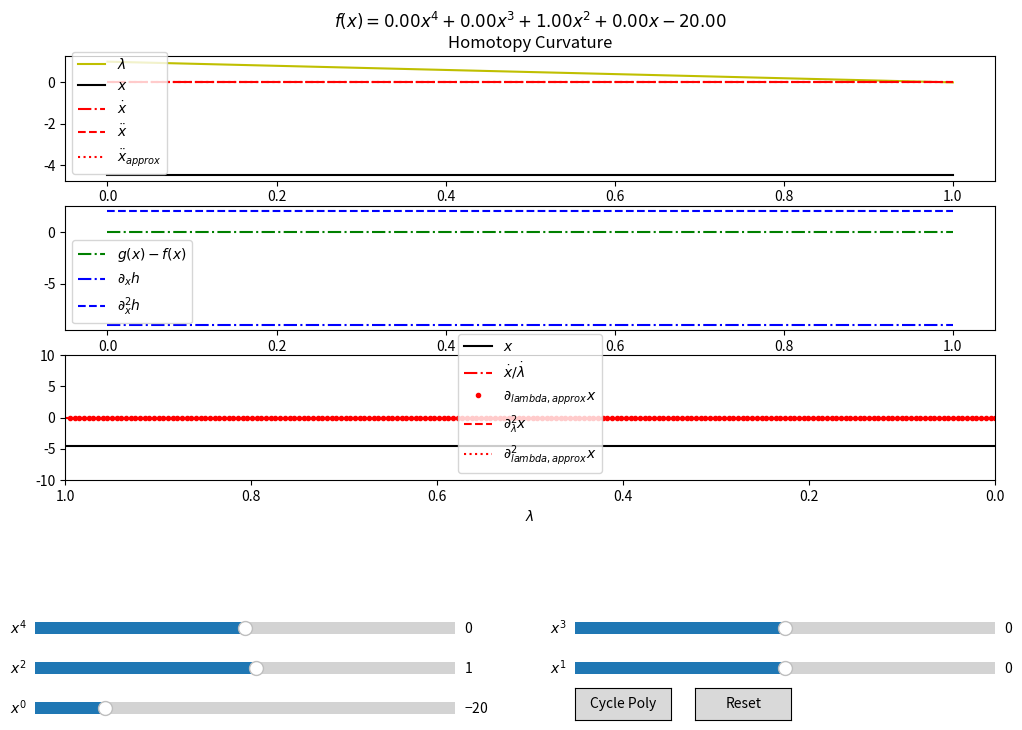

This figure's Python source:
"""
This module contains functions to compute and visualize the curvature of a homotopy
between two functions, f and g, using their derivatives.

[redacted]
[redacted]
[redacted]

"""

import matplotlib.pyplot as plt
import numpy as np
from matplotlib.widgets import Slider
from scipy.optimize import root

INTERESTING_POLYNOMIALS = [
    # (a4, a3, a2, a1, a0)
    (0.7, -6.33, 6.04, -5.88, 28.81),
]


def interactive_homotopy_curvature_plot():
    # Initial coefficient values
    a4_init = 0.0  # x^4 coefficient
    a3_init = 0.0  # x^3 coefficient
    a2_init = 1.0  # x^2 coefficient
    a1_init = 0.0  # x^1 coefficient
    a0_init = -20.0  # x^0 coefficient

    # Create figure and subplots
    fig, (ax1, ax2, ax3) = plt.subplots(3, figsize=(12, 8))
    plt.subplots_adjust(bottom=0.35)  # Make room for sliders

    class HomotopyFunctions:
        def __init__(self, a4, a3, a2, a1, a0):
            # Coefficients for the polynomial f(x).
            self.a4 = a4
            self.a3 = a3
            self.a2 = a2
            self.a1 = a1
            self.a0 = a0
            # Coefficients for the polynomial g(x).
            self.b2 = 1.0
            self.b1 = 0.0
            self.b0 = -20.0

        def f(self, x):
            return (
                self.a4 * x**4 + self.a3 * x**3 + self.a2 * x**2 + self.a1 * x + self.a0
            )

        def f_prime(self, x):
            return 4 * self.a4 * x**3 + 3 * self.a3 * x**2 + 2 * self.a2 * x + self.a1

        def f_double_prime(self, x):
            return 12 * self.a4 * x**2 + 6 * self.a3 * x + 2 * self.a2

        def g(self, x):
            return self.b2 * x**2 + self.b1 * x + self.b0

        def g_prime(self, x):
            return 2 * self.b2 * x + self.b1

        def g_double_prime(self, x):
            return 2 * self.b2

        def h(self, x, beta):
            return beta * self.g(x) + (1 - beta) * self.f(x)

        def disc(self, beta):
            # Calculate discriminant of the homotopy polynomial. Only valid for a4 = 0
            # and a3 = 0.
            c2 = beta * self.b2 + (1 - beta) * self.a2
            c1 = beta * self.b1 + (1 - beta) * self.a1
            c0 = beta * self.b0 + (1 - beta) * self.a0
            return c1**2 - 4 * c2 * c0

        def h_prime(self, x, beta):
            return beta * self.g_prime(x) + (1 - beta) * self.f_prime(x)

        def h_double_prime(self, x, beta):
            return beta * self.g_double_prime(x) + (1 - beta) * self.f_double_prime(x)

        def hessian_h(self, x, beta):
            def hessian(v1, v2):
                assert v1.shape[-1] == 2, (
                    "Input vector v1 must have ``shape=(..., 2)``."
                )
                assert v2.shape[-1] == 2, (
                    "Input vector v2 must have ``shape=(..., 2)``."
                )
                h_xx = self.h_double_prime(x, beta)
                h_xbeta = self.g_prime(x) - self.f_prime(x)
                h_betabeta = np.zeros_like(h_xx)
                hessian_mat = np.stack(
                    [
                        np.concatenate([h_xx, h_xbeta], axis=-1),
                        np.concatenate([h_xbeta, h_betabeta], axis=-1),
                    ],
                    axis=-1,
                )
                assert hessian_mat.shape[-2:] == (2, 2), (
                    "Hessian must have shape (..., 2, 2)."
                )
                return np.sum(
                    np.matmul(hessian_mat, v1[..., None]).squeeze() * v2, axis=-1
                )[..., None]

            return hessian

        def z(self, x, beta):
            return (self.g(x) - self.f(x)) / self.h_prime(x, beta)

        def beta_dot(self, x, beta):
            return -1 / (self.z(x, beta) ** 2 + 1) ** (1 / 2)

        def x_dot(self, x, beta):
            return -1 * self.beta_dot(x, beta) * self.z(x, beta)

        def c_dot_dot(self, x, beta):
            assert x.shape[-1] == 1, "Input x must have shape (..., 1)."
            assert beta.shape[-1] == 1, "Input beta must have shape (..., 1)."
            c_dot = np.concatenate(
                [self.x_dot(x, beta), self.beta_dot(x, beta)], axis=-1
            )
            hessian = self.hessian_h(x, beta)
            w_2 = hessian(c_dot, c_dot)

            z_2 = -w_2 / self.h_prime(x, beta)

            z_value = self.z(x, beta)
            beta_dot_dot = z_2 * z_value / (z_value**2 + 1)

            x_dot_dot = z_2 - beta_dot_dot * z_value

            return x_dot_dot, beta_dot_dot

        def homotopy_tangent_approx(self, xx, hh):
            tangent = (xx[1:] - xx[:-1]) / hh
            return tangent

        def homotopy_curvature_approx(self, xx, hh):
            tangent = (xx[1:] - xx[:-1]) / hh
            curvature = (tangent[1:] - tangent[:-1]) * (2 / (hh[1:] + hh[:-1]))
            return curvature

        def map_to_arclength(self, x, betas):
            hh = np.abs(self.beta_dot(x, betas))
            dss = (betas[:-1] - betas[1:]) / hh[:-1]
            return np.insert(np.cumsum(dss), 0, 0)[..., None]

        def solve_h_for_beta(self, beta, x0=0):
            if np.isscalar(beta):

                def h_for_fixed_beta(x):
                    return self.h(x, beta)

                sol = root(h_for_fixed_beta, x0)
                return sol.x[0]
            else:
                result = np.zeros_like(beta)
                for i, b in enumerate(beta):
                    result[i] = self.solve_h_for_beta(b, x0)
                return result

        def update_coefficients(self, a4, a3, a2, a1, a0):
            self.a4 = a4
            self.a3 = a3
            self.a2 = a2
            self.a1 = a1
            self.a0 = a0

    # Create the homotopy function object with initial coefficients
    hfunc = HomotopyFunctions(a4_init, a3_init, a2_init, a1_init, a0_init)
    betas = np.linspace(0, 1, 200)[::-1][..., None]

    def update(val):
        # Get current slider values
        a4 = a4_slider.val
        a3 = a3_slider.val
        a2 = a2_slider.val
        a1 = a1_slider.val
        a0 = a0_slider.val

        # Update coefficients in the homotopy functions
        hfunc.update_coefficients(a4, a3, a2, a1, a0)

        # Clear the axes
        ax1.clear()
        ax2.clear()
        ax3.clear()

        # Recalculate with new coefficients
        try:
            # Solve for x values using the homotopy function. Initial guess is previous
            # solution to ensure a continuous curve in the case of multiple real
            # solutions.
            # This could be sped up at the cost of lower accuracy by using the previous
            # solution for the next 10 iterations.
            x0 = -3
            xx = np.array([x0 := hfunc.solve_h_for_beta(b, x0=x0) for b in betas])

            ss = hfunc.map_to_arclength(xx, betas)
            tangent = hfunc.x_dot(xx, betas)

            # Plotting code
            # ax1.quiver(
            #     ss[:-10:10],
            #     xx[:-10:10],
            #     ss[10::10] - ss[:-10:10],
            #     tangent[:-10:10].squeeze() * (ss[10::10] - ss[:-10:10]).squeeze(),
            #     angles="xy",
            #     scale_units="xy",
            #     scale=1,
            #     color="k",
            #     alpha=0.7,
            #     width=0.005,
            #     label=r"$x$ tangents",
            # )
            # ax1.quiver(
            #     ss[:-10:10],
            #     betas[:-10:10],
            #     ss[10::10] - ss[:-10:10],
            #     hfunc.beta_dot(xx, betas)[:-10:10].squeeze()
            #     * (ss[10::10] - ss[:-10:10]).squeeze(),
            #     angles="xy",
            #     scale_units="xy",
            #     scale=1,
            #     color="y",
            #     alpha=0.7,
            #     width=0.005,
            #     label=r"$\lambda$ tangents",
            # )
            ax1.plot(ss, betas, "y-", lw=1.5, label=r"$\lambda$")
            # ax1.plot(
            #     ss, np.sign(hfunc.disc(betas)), "y:", lw=1.5, label=r"$sgn(\Delta)$"
            # )
            ax1.plot(ss, xx, "k-", lw=1.5, label=r"$x$")
            ax1.plot(ss, tangent, "r-.", lw=1.5, label=r"$\dot{x}$")
            ax1.plot(
                ss,
                hfunc.c_dot_dot(xx, betas)[0],
                "r--",
                lw=1.5,
                label=r"$\ddot{x}$",
            )
            ax1.plot(
                ss[1:-1],
                hfunc.homotopy_curvature_approx(xx, ss[1:] - ss[:-1]),
                "r:",
                lw=1.5,
                label=r"$\ddot{x}_{approx}$",
            )

            # Display polynomial equation in the title
            eq = f"$f(x) = {a4:.2f}x^4"
            if a3 >= 0:
                eq += f" + {a3:.2f}x^3"
            else:
                eq += f" - {abs(a3):.2f}x^3"
            if a2 >= 0:
                eq += f" + {a2:.2f}x^2"
            else:
                eq += f" - {abs(a2):.2f}x^2"
            if a1 >= 0:
                eq += f" + {a1:.2f}x"
            else:
                eq += f" - {abs(a1):.2f}x"
            if a0 >= 0:
                eq += f" + {a0:.2f}$"
            else:
                eq += f" - {abs(a0):.2f}$"

            ax1.set_title(eq + "\nHomotopy Curvature")
            ax1.set_xlabel(r"$s$")
            ax1.legend()

            ax2.plot(
                ss, hfunc.g(xx) - hfunc.f(xx), "g-.", lw=1.5, label=r"$g(x) - f(x)$"
            )
            ax2.plot(
                ss,
                hfunc.h_prime(xx, betas),
                "b-.",
                lw=1.5,
                label=r"$\partial_{x} h$",
            )
            ax2.plot(
                ss,
                hfunc.h_double_prime(xx, betas),
                "b--",
                lw=1.5,
                label=r"$\partial_{x}^2 h$",
            )
            ax2.set_xlabel(r"$s$")
            ax2.legend()

            ax3.plot(betas, xx, "k-", lw=1.5, label=r"$x$")
            ax3.plot(
                betas,
                -1 * hfunc.z(xx, betas),
                "r-.",
                lw=1.5,
                label=r"$\dot{x} / \dot{\lambda}$",
            )
            ax3.plot(
                betas[1:],
                hfunc.homotopy_tangent_approx(xx, betas[1:] - betas[:-1]),
                "r.",
                lw=1.5,
                label=r"$\partial_{lambda, approx} x$",
            )
            x_dot = hfunc.x_dot(xx, betas)
            beta_dot = hfunc.beta_dot(xx, betas)
            x_dot_dot, beta_dot_dot = hfunc.c_dot_dot(xx, betas)
            x_prime_prime = (x_dot_dot * beta_dot - x_dot * beta_dot_dot) / (
                beta_dot**3
            )
            ax3.plot(
                betas,
                x_prime_prime,
                "r--",
                lw=1.5,
                label=r"$\partial_{\lambda}^2 x$",
            )
            ax3.plot(
                betas[1:-1],
                hfunc.homotopy_curvature_approx(xx, betas[1:] - betas[:-1]),
                "r:",
                lw=1.5,
                label=r"$\partial_{lambda, approx}^2 x$",
            )

            ax3.set_xlabel(r"$\lambda$")
            ax3.set_xlim(1, 0)
            ax3.set_ylim(-10, 10)
            ax3.legend()

        except Exception as e:
            ax1.text(
                0.5,
                0.5,
                f"Error: {str(e)}",
                ha="center",
                va="center",
                transform=ax1.transAxes,
            )

        fig.canvas.draw_idle()

    # Create sliders
    ax_a4 = plt.axes((0.1, 0.15, 0.35, 0.03))
    ax_a3 = plt.axes((0.55, 0.15, 0.35, 0.03))
    ax_a2 = plt.axes((0.1, 0.1, 0.35, 0.03))
    ax_a1 = plt.axes((0.55, 0.1, 0.35, 0.03))
    ax_a0 = plt.axes((0.1, 0.05, 0.35, 0.03))

    a4_slider = Slider(ax_a4, r"$x^4$", -5.0, 5.0, valinit=a4_init)
    a3_slider = Slider(ax_a3, r"$x^3$", -20.0, 20.0, valinit=a3_init)
    a2_slider = Slider(ax_a2, r"$x^2$", -20.0, 20.0, valinit=a2_init)
    a1_slider = Slider(ax_a1, r"$x^1$", -20.0, 20.0, valinit=a1_init)
    a0_slider = Slider(ax_a0, r"$x^0$", -30.0, 30.0, valinit=a0_init)

    # Connect update function to sliders
    a4_slider.on_changed(update)
    a3_slider.on_changed(update)
    a2_slider.on_changed(update)
    a1_slider.on_changed(update)
    a0_slider.on_changed(update)

    # Add a reset button to restore initial coefficients
    def reset(event):
        a4_slider.set_val(a4_init)
        a3_slider.set_val(a3_init)
        a2_slider.set_val(a2_init)
        a1_slider.set_val(a1_init)
        a0_slider.set_val(a0_init)

    reset_button_ax = plt.axes((0.65, 0.05, 0.08, 0.04))
    reset_button = plt.Button(reset_button_ax, "Reset")
    reset_button.on_clicked(reset)

    # Add a button to cycle through interesting polynomials
    current_index = 0

    def cycle_polynomials(event):
        nonlocal current_index
        next_index = (current_index + 1) % len(INTERESTING_POLYNOMIALS)
        next_poly = INTERESTING_POLYNOMIALS[next_index]
        a4_slider.set_val(next_poly[0])
        a3_slider.set_val(next_poly[1])
        a2_slider.set_val(next_poly[2])
        a1_slider.set_val(next_poly[3])
        a0_slider.set_val(next_poly[4])
        current_index = next_index

    cycle_button_ax = plt.axes((0.55, 0.05, 0.08, 0.04))
    cycle_button = plt.Button(cycle_button_ax, "Cycle Poly")
    cycle_button.on_clicked(cycle_polynomials)

    # Initial update to show the plot
    update(None)

    plt.show()


interactive_homotopy_curvature_plot()
